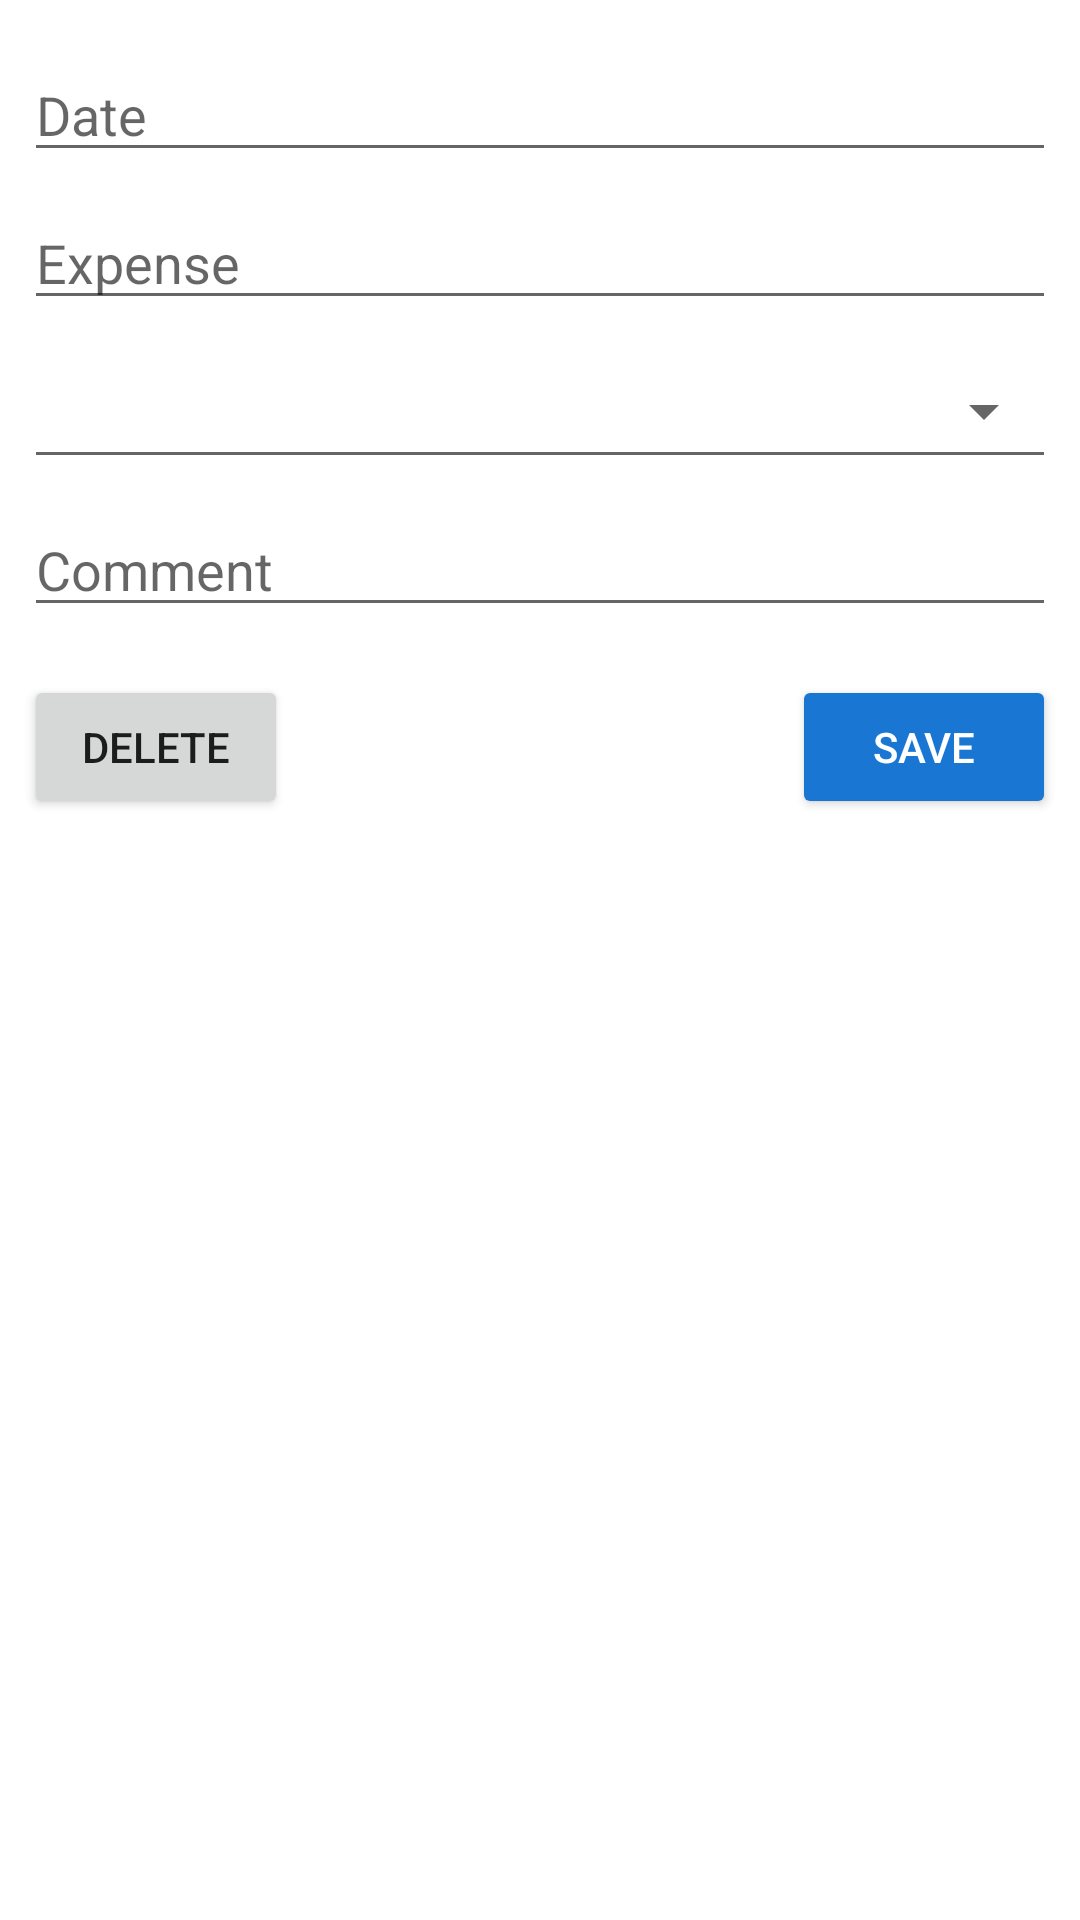

The Android layout XML behind this screen, and the referenced resources:
<!-- AndroidManifest.xml: application theme Theme.MoneyTrack -->
<!-- res/layout/content_expense_details.xml -->
<?xml version="1.0" encoding="utf-8"?>
<android.support.constraint.ConstraintLayout xmlns:android="http://schemas.android.com/apk/res/android"
    xmlns:app="http://schemas.android.com/apk/res-auto"
    xmlns:tools="http://schemas.android.com/tools"
    android:layout_width="match_parent"
    android:layout_height="match_parent"
    app:layout_behavior="@string/appbar_scrolling_view_behavior"
    tools:context=".expense.ExpenseDetails"
    tools:showIn="@layout/activity_expense_details">

    <EditText
        android:id="@+id/expDate"
        android:layout_width="0dp"
        android:layout_height="wrap_content"
        android:layout_marginEnd="8dp"
        android:layout_marginStart="8dp"
        android:layout_marginTop="16dp"
        android:ems="10"
        android:hint="@string/date"
        android:inputType="date"
        app:layout_constraintEnd_toEndOf="parent"
        app:layout_constraintStart_toStartOf="parent"
        app:layout_constraintTop_toTopOf="parent" />

    <EditText
        android:id="@+id/expAmount"
        android:layout_width="0dp"
        android:layout_height="wrap_content"
        android:layout_marginEnd="8dp"
        android:layout_marginStart="8dp"
        android:layout_marginTop="8dp"
        android:ems="10"
        android:hint="@string/expense"
        android:inputType="numberDecimal"
        app:layout_constraintEnd_toEndOf="parent"
        app:layout_constraintStart_toStartOf="parent"
        app:layout_constraintTop_toBottomOf="@+id/expDate" />

    <Spinner
        android:id="@+id/expCategory"
        style="@style/Base.Widget.AppCompat.Spinner.Underlined"
        android:layout_width="match_parent"
        android:layout_height="45dp"
        android:layout_marginEnd="8dp"
        android:layout_marginStart="8dp"
        android:layout_marginTop="8dp"
        android:prompt="@string/category"
        app:layout_constraintEnd_toEndOf="parent"
        app:layout_constraintStart_toStartOf="parent"
        app:layout_constraintTop_toBottomOf="@+id/expAmount" />

    <EditText
        android:id="@+id/expComment"
        android:layout_width="0dp"
        android:layout_height="wrap_content"
        android:layout_marginEnd="8dp"
        android:layout_marginStart="8dp"
        android:layout_marginTop="8dp"
        android:ems="10"
        android:hint="@string/comment"
        android:inputType="text|textPersonName"
        app:layout_constraintEnd_toEndOf="parent"
        app:layout_constraintStart_toStartOf="parent"
        app:layout_constraintTop_toBottomOf="@+id/expCategory" />

    <Button
        android:id="@+id/btnSave"
        style="@style/Widget.AppCompat.Button.Colored"
        android:layout_width="wrap_content"
        android:layout_height="wrap_content"
        android:layout_marginEnd="8dp"
        android:layout_marginTop="16dp"
        android:ellipsize="none"
        android:text="@string/save"
        app:layout_constraintEnd_toEndOf="parent"
        app:layout_constraintTop_toBottomOf="@+id/expComment" />

    <Button
        android:id="@+id/btnDelete"
        android:theme="@style/DeleteButton"
        android:layout_width="wrap_content"
        android:layout_height="wrap_content"
        android:layout_marginStart="8dp"
        android:layout_marginTop="16dp"
        android:text="@string/delete"
        app:layout_constraintStart_toStartOf="parent"
        app:layout_constraintTop_toBottomOf="@+id/expComment" />
</android.support.constraint.ConstraintLayout>
<!-- res/layout/activity_expense_details.xml (included above) -->
<?xml version="1.0" encoding="utf-8"?>
<android.support.design.widget.CoordinatorLayout xmlns:android="http://schemas.android.com/apk/res/android"
    xmlns:app="http://schemas.android.com/apk/res-auto"
    xmlns:tools="http://schemas.android.com/tools"
    android:layout_width="match_parent"
    android:layout_height="match_parent"
    tools:context=".expense.ExpenseDetails">

    <android.support.design.widget.AppBarLayout
        android:layout_width="match_parent"
        android:layout_height="wrap_content"
        android:theme="@style/AppTheme.AppBarOverlay">

        <android.support.v7.widget.Toolbar
            android:id="@+id/toolbar"
            android:layout_width="match_parent"
            android:layout_height="?attr/actionBarSize"
            android:background="?attr/colorPrimary"
            app:popupTheme="@style/AppTheme.PopupOverlay" />

    </android.support.design.widget.AppBarLayout>

    <include layout="@layout/content_expense_details" />

</android.support.design.widget.CoordinatorLayout>
<!-- resources referenced by this layout -->
<resources>
  <string name="category">Category</string>
  <string name="comment">Comment</string>
  <string name="date">Date</string>
  <string name="delete">Delete</string>
  <string name="expense">Expense</string>
  <string name="save">Save</string>
  <style name="Theme.MoneyTrack" parent="Theme.MaterialComponents.DayNight.NoActionBar">
          
          <item name="colorPrimary">@color/primaryColor</item>
          <item name="colorPrimaryVariant">@color/primaryLightColor</item>
          <item name="colorOnPrimary">@color/primaryTextColor</item>
          
          <item name="colorSecondary">@color/secondaryColor</item>
          <item name="colorSecondaryVariant">@color/secondaryLightColor</item>
          <item name="colorOnSecondary">@color/secondaryTextColor</item>
          
          <item name="android:statusBarColor" tools:targetApi="l">?attr/colorPrimaryVariant</item>
          
      </style>
  <color name="primaryColor">#00b103</color>
  <color name="primaryLightColor">#5be447</color>
  <color name="primaryTextColor">#000000</color>
  <color name="secondaryColor">#1976d2</color>
  <color name="secondaryLightColor">#63a4ff</color>
  <color name="secondaryTextColor">#ffffff</color>
</resources>
